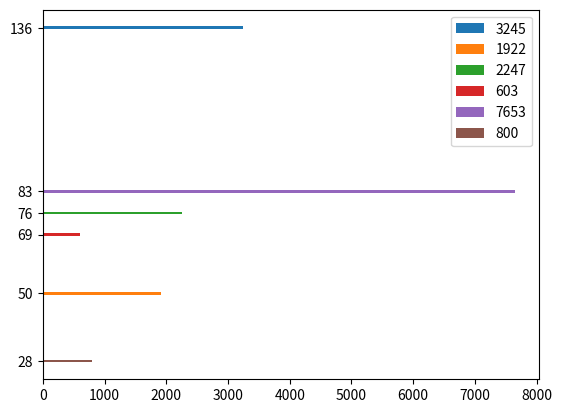

Generate this figure with matplotlib:
from random import randrange, seedimport matplotlib.pyplot as pltdef check(num):    times = 0    while True:        times = times + 1        if num%2 == 0:            num = num // 2        else:            num = num*3 + 1        if num == 1:            break    return timesticks = []seed(20220702)for _ in range(6):    num = randrange(1, 9999)    tick = check(num)    ticks.append(tick)    # 第一个参数表示y坐标，表示每个柱的位置，对应变为1所需要的次数    # 第二个参数表示长度，对应要变为1的数字    plt.barh(tick, num, label=str(num))# 在每个柱对应的位置显示刻度plt.yticks(ticks)plt.legend()plt.show()